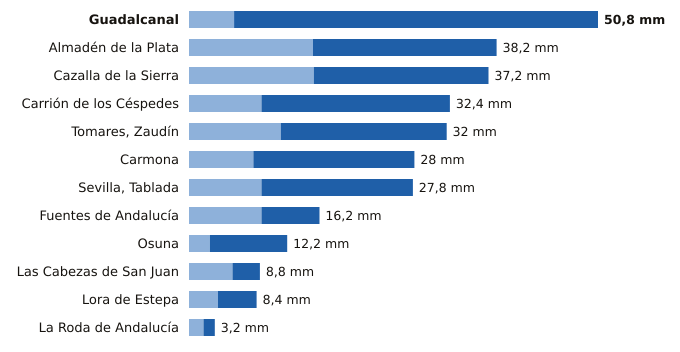

The file beside this chart, header and first rows:
estacion, provincia, indicativo, mm_6_dias_anteriores, mm_hoy, mm_7_dias, horas_de_hoy
Guadalcanal, Sevilla, 5726X, 5.6, 45.2, 50.8, 12
Almadén de la Plata, Sevilla, 5733X, 15.4, 22.8, 38.2, 11
Cazalla de la Sierra, Sevilla, 5704B, 15.5, 21.7, 37.2, 12
Carrión de los Céspedes, Sevilla, 5835X, 9.0, 23.4, 32.4, 11
Tomares, Zaudín, Sevilla, 5788X, 11.4, 20.6, 32.0, 12
Carmona, Sevilla, 5702X, 8.0, 20.0, 28.0, 11
Sevilla, Tablada, Sevilla, 5790Y, 9.0, 18.8, 27.8, 12
Fuentes de Andalucía, Sevilla, 5656, 9.0, 7.2, 16.2, 11
Osuna, Sevilla, 5998X, 2.6, 9.6, 12.2, 11
Las Cabezas de San Juan, Sevilla, 5891X, 5.4, 3.4, 8.8, 11
Lora de Estepa, Sevilla, 5612X, 3.6, 4.8, 8.4, 11
La Roda de Andalucía, Sevilla, 5612B, 1.8, 1.4, 3.2, 12
